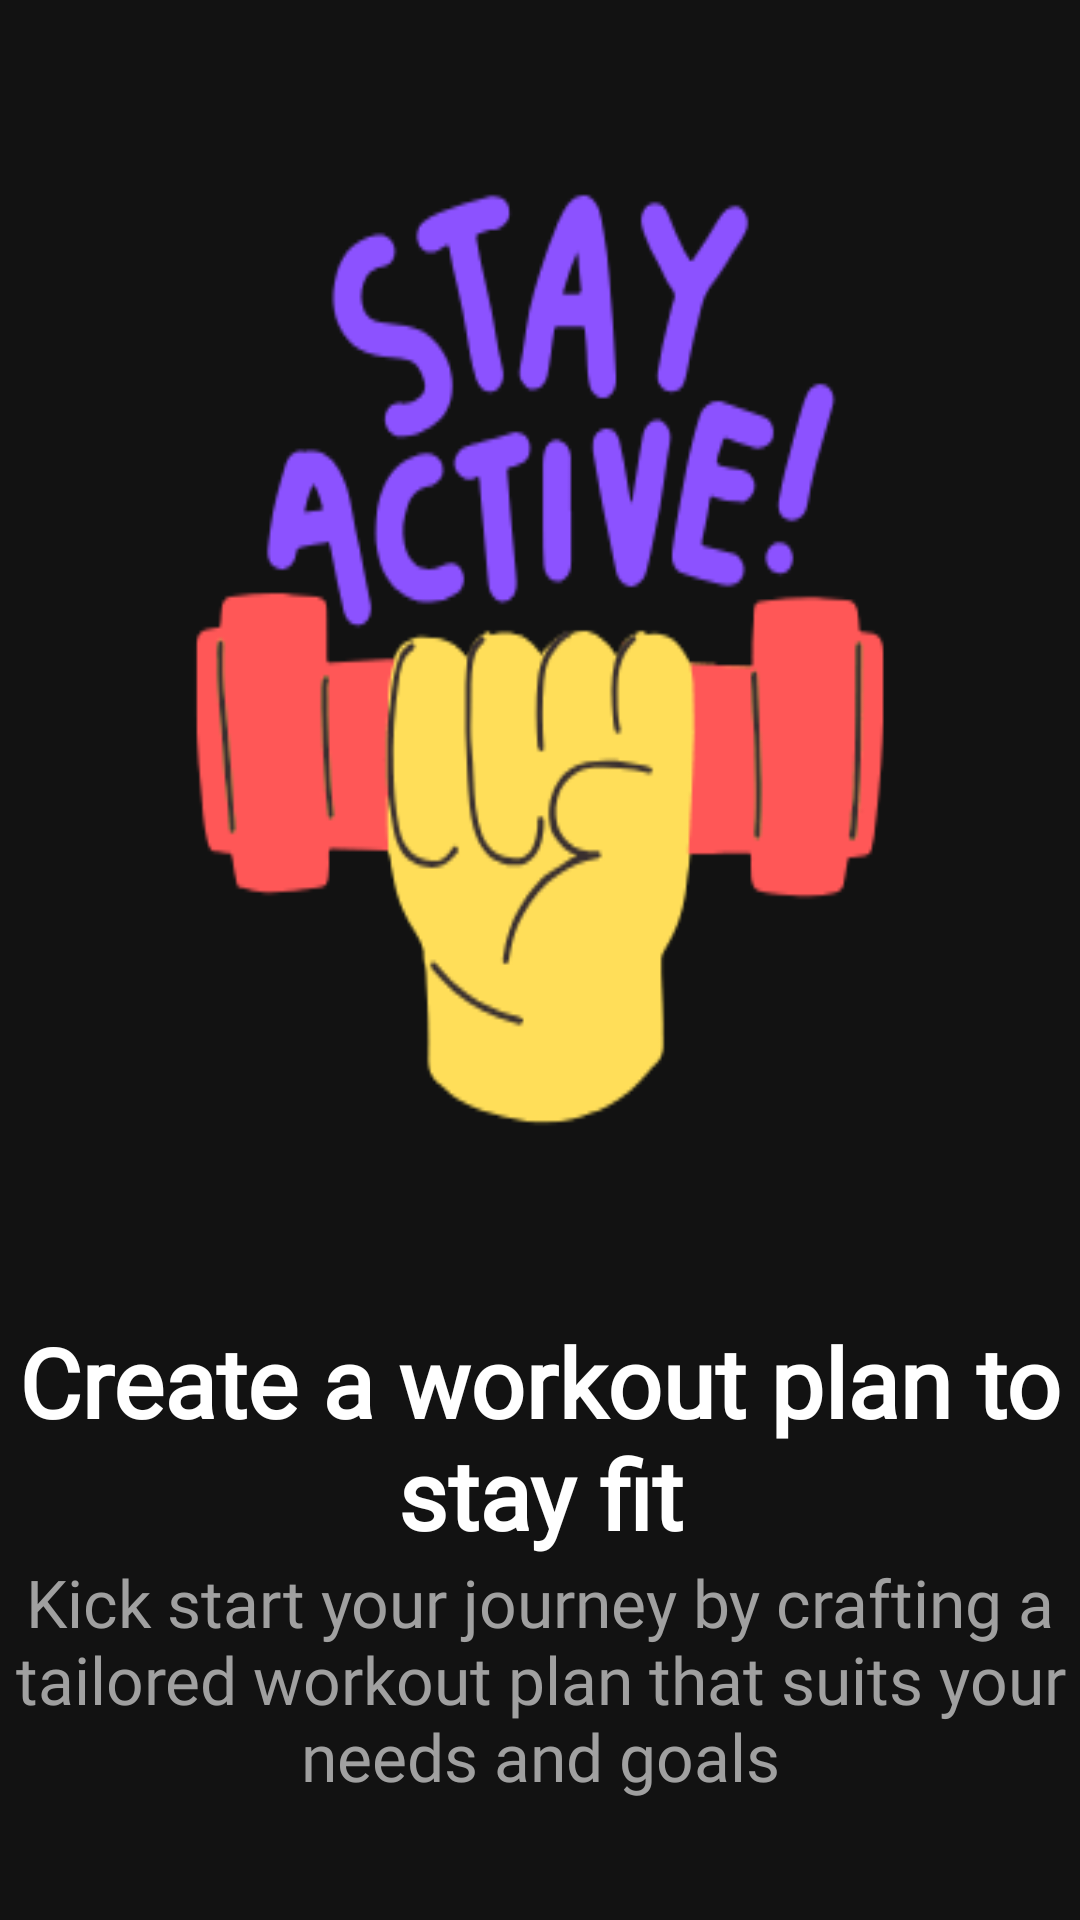

Write the Android layout XML for this screen, with the resource values it uses.
<!-- AndroidManifest.xml: application theme Theme.PoseExercise -->
<!-- res/layout/first_fragment_onboarding.xml -->
<?xml version="1.0" encoding="utf-8"?>
<LinearLayout xmlns:android="http://schemas.android.com/apk/res/android"
    xmlns:tools="http://schemas.android.com/tools"
    android:layout_width="match_parent"
    android:layout_height="match_parent"
    android:background="@color/colorDarkBg"
    android:orientation="vertical"
    tools:context=".onboarding.FirstOnboardingFragment">

    <ImageView
        android:layout_width="match_parent"
        android:layout_height="439dp"
        android:contentDescription="@string/equipment_description"
        android:scaleType="fitXY"
        android:src="@drawable/equipment" />

    <TextView
        android:id="@+id/textView"
        android:layout_width="wrap_content"
        android:layout_height="wrap_content"
        android:layout_gravity="center_horizontal"
        android:gravity="center"
        android:text="@string/create_a_workout"
        android:textColor="@color/colorTextDarkPrimary"
        android:fontFamily="@font/outfit"
        android:textSize="32sp"
        android:textStyle="bold" />

    <TextView
        android:id="@+id/textView2"
        android:layout_width="wrap_content"
        android:layout_height="wrap_content"
        android:layout_gravity="center_horizontal"
        android:layout_marginBottom="10dp"
        android:gravity="center"
        android:text="@string/kick_start"
        android:textColor="@color/colorTextDarkSecondary"
        android:fontFamily="@font/outfit"
        android:textSize="22sp" />

</LinearLayout>
<!-- resources referenced by this layout -->
<resources>
  <color name="colorDarkBg">#121212</color>
  <color name="colorTextDarkPrimary">#FFFFFF</color>
  <color name="colorTextDarkSecondary">#A0A0A0</color>
  <!-- drawable equipment: png bitmap (drawable, 13124 bytes) -->
  <string name="create_a_workout">Create a workout plan to stay fit</string>
  <string name="equipment_description">Image of workout equipment</string>
  <string name="kick_start">Kick start your journey by crafting a tailored workout plan that suits
          your needs and goals</string>
  <style name="Theme.PoseExercise" parent="Base.Theme.PoseExercise" />
  <style name="Base.Theme.PoseExercise" parent="Theme.Material3.DayNight.NoActionBar">
          
          <item name="colorPrimary">@color/colorPrimary</item>
          <item name="colorOnPrimary">@color/colorOnPrimary</item>
          <item name="colorSecondary">@color/colorSecondary</item>
          <item name="colorOnSecondary">@color/colorOnSecondary</item>
          
          
          <item name="android:colorBackground">@color/colorBackground</item>
          <item name="colorSurface">@color/colorSurface</item>
          
          
          <item name="android:textColorPrimary">@color/colorTextPrimary</item>
          <item name="android:textColorSecondary">@color/colorTextSecondary</item>
      </style>
  <color name="colorPrimary">@color/brand_color_1</color>
  <color name="colorOnPrimary">@color/bg_white</color>
  <color name="colorSecondary">@color/secondary_color_1</color>
  <color name="colorOnSecondary">@color/bg_white</color>
  <color name="colorBackground">@color/bg_gray</color>
  <color name="colorSurface">@color/bg_white</color>
  <color name="colorTextPrimary">@color/black</color>
  <color name="colorTextSecondary">@color/gray_1</color>
  <color name="brand_color_1">#92A3FD</color>
  <color name="bg_white">#FFFFFF</color>
  <color name="secondary_color_1">#C58BF2</color>
  <color name="bg_gray">#F7F8F8</color>
  <color name="black">#1D1517</color>
  <color name="gray_1">#7B6F72</color>
</resources>
